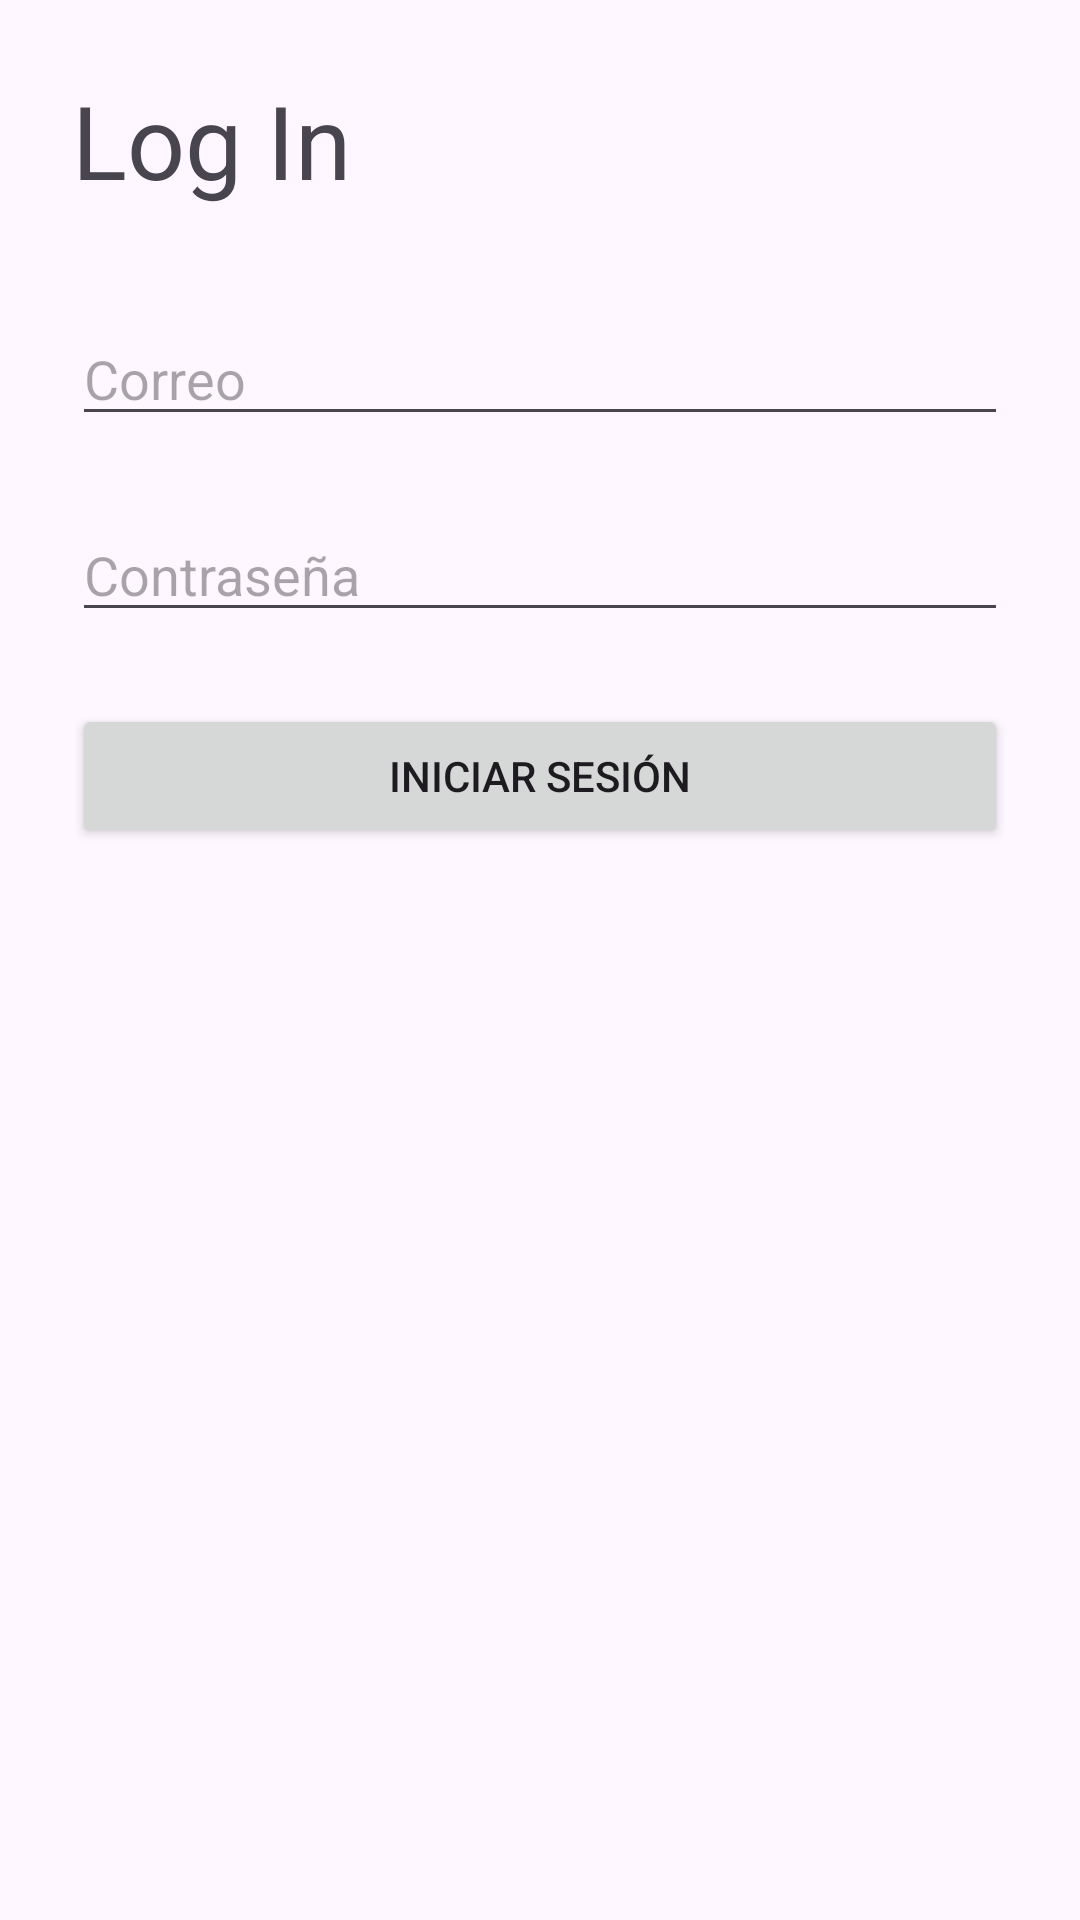

Reconstruct the res/layout file that produces this screen, plus the resources it refers to.
<!-- AndroidManifest.xml: application theme Theme.Material3.DayNight.NoActionBar -->
<!-- res/layout/activity_login.xml -->
<?xml version="1.0" encoding="utf-8"?>
<androidx.constraintlayout.widget.ConstraintLayout
    xmlns:android="http://schemas.android.com/apk/res/android"
    xmlns:app="http://schemas.android.com/apk/res-auto"
    xmlns:tools="http://schemas.android.com/tools"
    android:layout_width="match_parent"
    android:layout_height="match_parent"
    android:padding="24dp">

    <TextView
        android:id="@+id/textView"
        android:layout_width="wrap_content"
        android:layout_height="wrap_content"
        android:text="@string/login_text"
        android:textSize="34sp"
        tools:layout_editor_absoluteX="142dp"
        tools:layout_editor_absoluteY="31dp" />

    <EditText
        android:id="@+id/etEmail"
        android:layout_width="0dp"
        android:layout_height="wrap_content"
        android:hint="Correo"
        android:inputType="textEmailAddress"
        app:layout_constraintTop_toTopOf="parent"
        app:layout_constraintStart_toStartOf="parent"
        app:layout_constraintEnd_toEndOf="parent"
        android:layout_marginTop="80dp"/>

    <EditText
        android:id="@+id/etPassword"
        android:layout_width="0dp"
        android:layout_height="wrap_content"
        android:hint="Contraseña"
        android:inputType="textPassword"
        app:layout_constraintTop_toBottomOf="@+id/etEmail"
        app:layout_constraintStart_toStartOf="parent"
        app:layout_constraintEnd_toEndOf="parent"
        android:layout_marginTop="24dp"/>

    <Button
        android:id="@+id/btnLogin"
        android:layout_width="0dp"
        android:layout_height="wrap_content"
        android:text="Iniciar sesión"
        app:layout_constraintTop_toBottomOf="@+id/etPassword"
        app:layout_constraintStart_toStartOf="parent"
        app:layout_constraintEnd_toEndOf="parent"
        android:layout_marginTop="24dp"/>
</androidx.constraintlayout.widget.ConstraintLayout>
<!-- resources referenced by this layout -->
<resources>
  <string name="login_text">Log In</string>
</resources>
